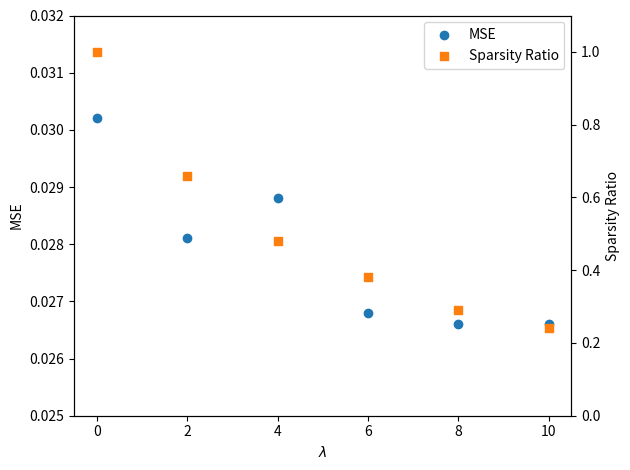

This figure's Python source:
# lambda 0 -> 1.00, 0.0302
# lambda 2 -> 0.66, 0.0281
# lambda 4 -> 0.48, 0.0288
# lambda 6 -> 0.38, 0.0268
# lambda 8 -> 0.29, 0.0266
# lambda 10 -> 0.24, 0.0266

import matplotlib.pyplot as plt

# Data points
lambda_values = [0, 2, 4, 6, 8, 10]
sparsity_ratios = [1.00, 0.66, 0.48, 0.38, 0.29, 0.24]
mse_values = [0.0302, 0.0281, 0.0288, 0.0268, 0.0266, 0.0266]

# Create a plot with two y-axes
fig, ax1 = plt.subplots()

# Plot MSE on the first y-axis
ax1.set_xlabel("$\lambda$")
ax1.set_ylabel("MSE")
line1 = ax1.scatter(lambda_values, mse_values, color="tab:blue", marker="o", label="MSE")
ax1.tick_params(axis="y")
ax1.set_ylim(0.025, 0.032)

# Create a second y-axis to plot sparsity ratio
ax2 = ax1.twinx()
ax2.set_ylabel("Sparsity Ratio")
line2 = ax2.scatter(lambda_values, sparsity_ratios, color="tab:orange", marker="s", label="Sparsity Ratio")
ax2.tick_params(axis="y")
ax2.set_ylim(0, 1.1)


lines = [line1, line2]
labels = [line.get_label() for line in lines]
ax1.legend(lines, labels, loc="upper right")
# ax2.legend([line2], ["Sparsity Ratio"], loc="upper right")

# Title and layout
fig.tight_layout()

plt.show()
